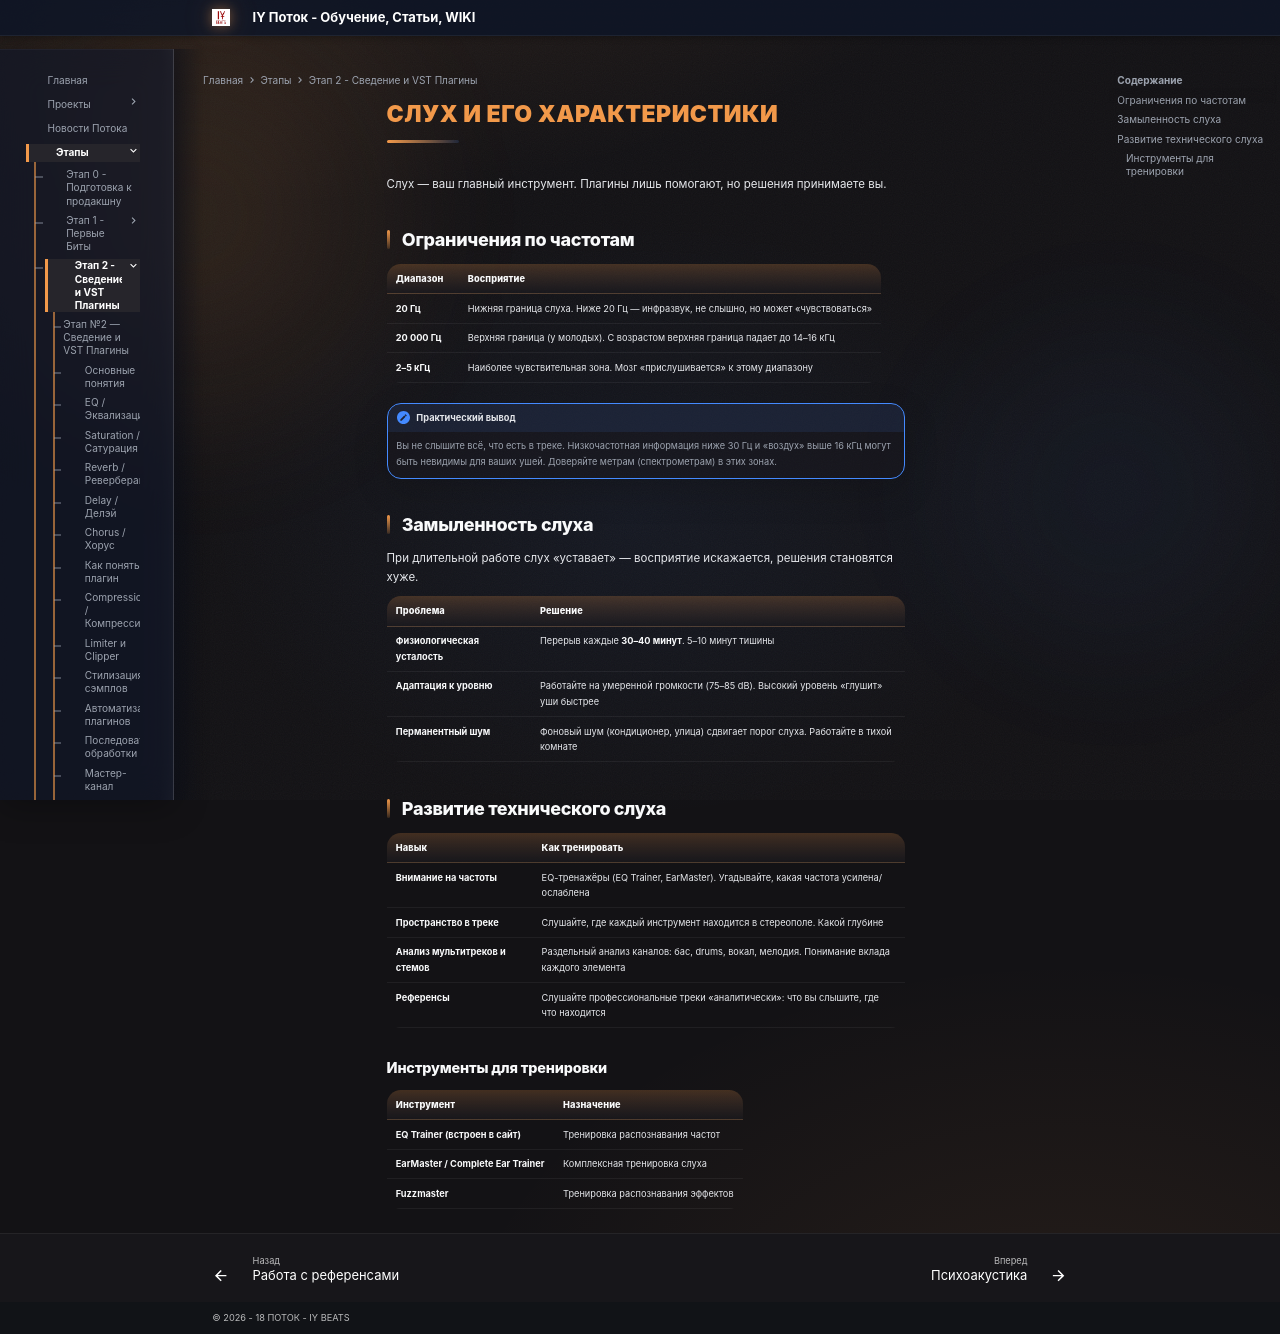

repository: programmcompose/potoksite · page: etap2/ear-training/index.html · generator: mkdocs

# Слух и его характеристики

Слух — ваш главный инструмент. Плагины лишь помогают, но решения принимаете вы.

## Ограничения по частотам

| Диапазон | Восприятие |
|---|---|
| **20 Гц** | Нижняя граница слуха. Ниже 20 Гц — инфразвук, не слышно, но может «чувствоваться» |
| **20 000 Гц** | Верхняя граница (у молодых). С возрастом верхняя граница падает до 14–16 кГц |
| **2–5 кГц** | Наиболее чувствительная зона. Мозг «прислушивается» к этому диапазону |

!!! note "Практический вывод"
    Вы не слышите всё, что есть в треке. Низкочастотная информация ниже 30 Гц и «воздух» выше 16 кГц могут быть невидимы для ваших ушей. Доверяйте метрам (спектрометрам) в этих зонах.

## Замыленность слуха

При длительной работе слух «уставает» — восприятие искажается, решения становятся хуже.

| Проблема | Решение |
|---|---|
| **Физиологическая усталость** | Перерыв каждые **30–40 минут**. 5–10 минут тишины |
| **Адаптация к уровню** | Работайте на умеренной громкости (75–85 dB). Высокий уровень «глушит» уши быстрее |
| **Перманентный шум** | Фоновый шум (кондиционер, улица) сдвигает порог слуха. Работайте в тихой комнате |

## Развитие технического слуха

| Навык | Как тренировать |
|---|---|
| **Внимание на частоты** | EQ-тренажёры (EQ Trainer, EarMaster). Угадывайте, какая частота усилена/ослаблена |
| **Пространство в треке** | Слушайте, где каждый инструмент находится в стереополе. Какой глубине |
| **Анализ мультитреков и стемов** | Раздельный анализ каналов: бас, drums, вокал, мелодия. Понимание вклада каждого элемента |
| **Референсы** | Слушайте профессиональные треки «аналитически»: что вы слышите, где что находится |

### Инструменты для тренировки

| Инструмент | Назначение |
|---|---|
| **EQ Trainer (встроен в сайт)** | Тренировка распознавания частот |
| **EarMaster / Complete Ear Trainer** | Комплексная тренировка слуха |
| **Fuzzmaster** | Тренировка распознавания эффектов |
